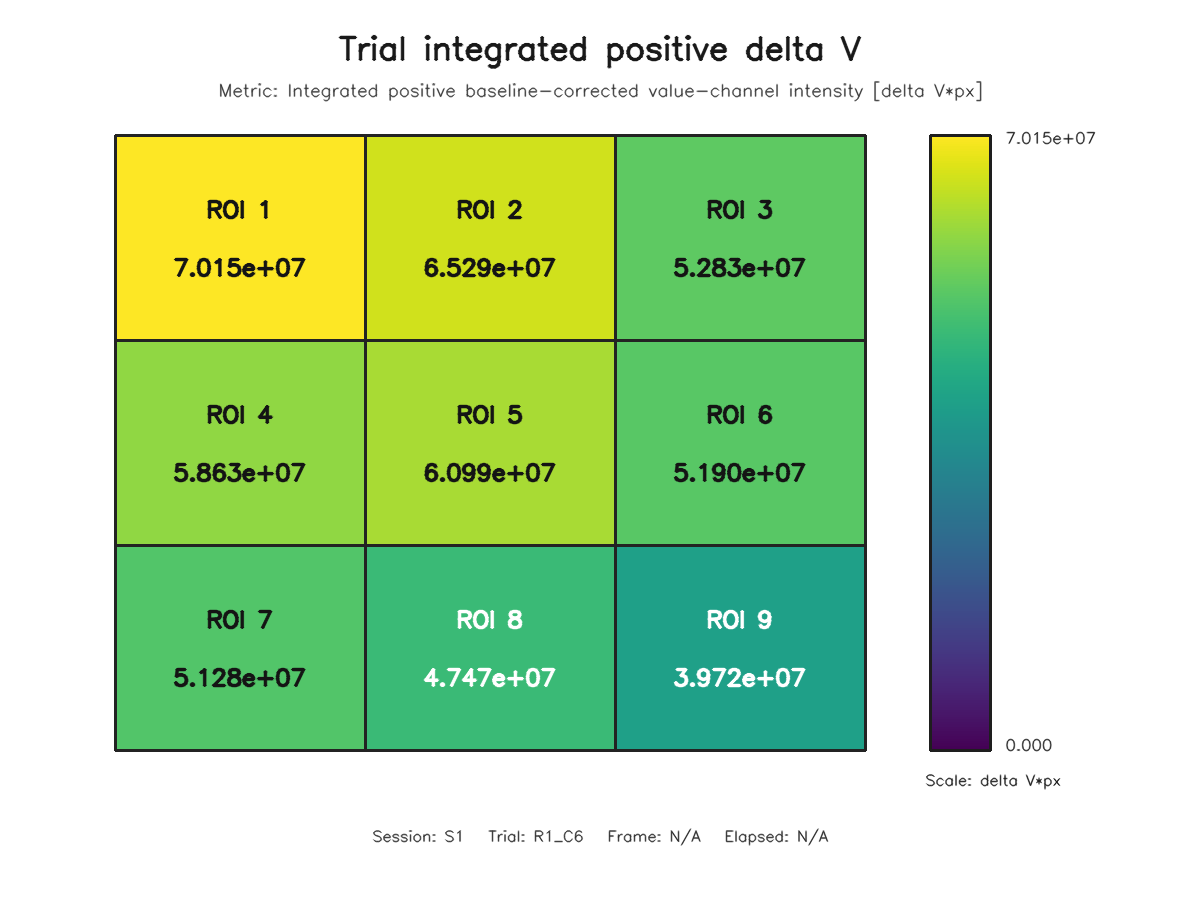

The data file committed next to this chart (first rows):
roi, row, column, value
1, 1, 1, 70152380
2, 1, 2, 65286635
3, 1, 3, 52828911
4, 2, 1, 58633880
5, 2, 2, 60991991
6, 2, 3, 51896760
7, 3, 1, 51276856
8, 3, 2, 47469319
9, 3, 3, 39718298
